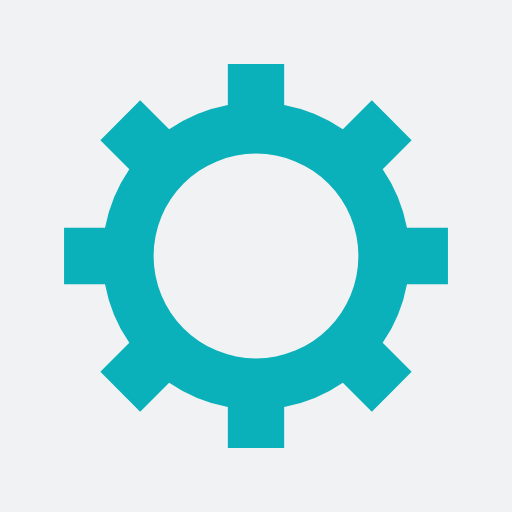
t = 0.00 s
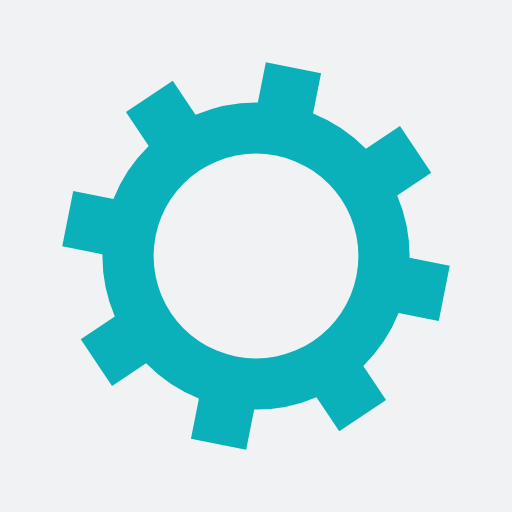
t = 0.05 s
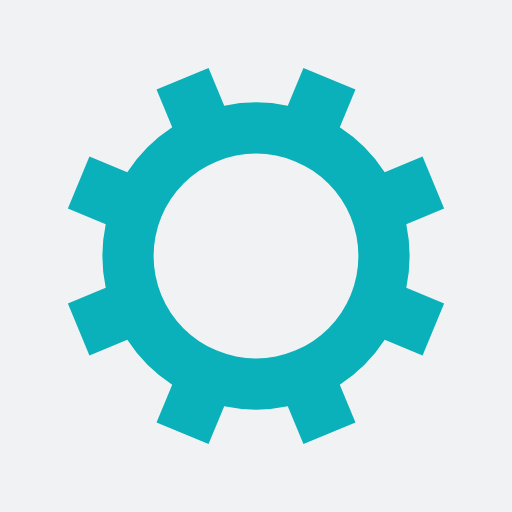
t = 0.10 s
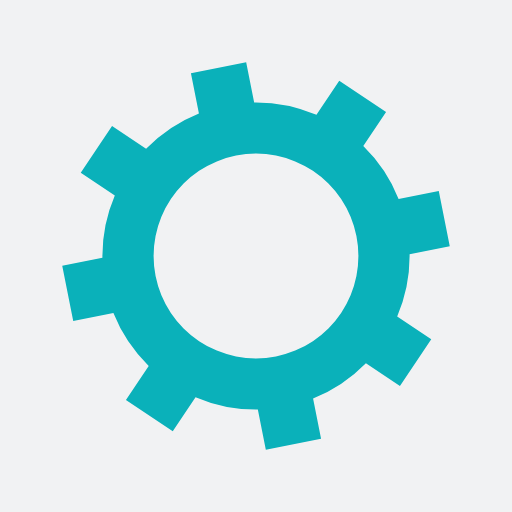
t = 0.15 s

The animated SVG that drew these frames (rendered in a browser with its animation timeline set to each time). Animation: 1 SMIL element (animateTransform=1); one cycle of 0.20 s, repeats indefinitely.

<?xml version="1.0" encoding="utf-8"?>
<svg xmlns="http://www.w3.org/2000/svg" xmlns:xlink="http://www.w3.org/1999/xlink" style="margin: auto; background: rgb(241, 242, 243); display: block; shape-rendering: auto;" width="250px" height="250px" viewBox="0 0 100 100" preserveAspectRatio="xMidYMid">
<g transform="translate(50 50)">
<g>
<animateTransform attributeName="transform" type="rotate" values="0;45" keyTimes="0;1" dur="0.2s" repeatCount="indefinite"></animateTransform><path d="M29.491524206117255 -5.5 L37.491524206117255 -5.5 L37.491524206117255 5.5 L29.491524206117255 5.5 A30 30 0 0 1 24.742744050198738 16.964569457146712 L24.742744050198738 16.964569457146712 L30.399598299691117 22.621423706639092 L22.621423706639096 30.399598299691114 L16.964569457146716 24.742744050198734 A30 30 0 0 1 5.5 29.491524206117255 L5.5 29.491524206117255 L5.5 37.491524206117255 L-5.499999999999997 37.491524206117255 L-5.499999999999997 29.491524206117255 A30 30 0 0 1 -16.964569457146705 24.742744050198738 L-16.964569457146705 24.742744050198738 L-22.621423706639085 30.399598299691117 L-30.399598299691117 22.621423706639092 L-24.742744050198738 16.964569457146712 A30 30 0 0 1 -29.491524206117255 5.500000000000009 L-29.491524206117255 5.500000000000009 L-37.491524206117255 5.50000000000001 L-37.491524206117255 -5.500000000000001 L-29.491524206117255 -5.500000000000002 A30 30 0 0 1 -24.742744050198738 -16.964569457146705 L-24.742744050198738 -16.964569457146705 L-30.399598299691117 -22.621423706639085 L-22.621423706639092 -30.399598299691117 L-16.964569457146712 -24.742744050198738 A30 30 0 0 1 -5.500000000000011 -29.491524206117255 L-5.500000000000011 -29.491524206117255 L-5.500000000000012 -37.491524206117255 L5.499999999999998 -37.491524206117255 L5.5 -29.491524206117255 A30 30 0 0 1 16.964569457146702 -24.74274405019874 L16.964569457146702 -24.74274405019874 L22.62142370663908 -30.39959829969112 L30.399598299691117 -22.6214237066391 L24.742744050198738 -16.964569457146716 A30 30 0 0 1 29.491524206117255 -5.500000000000013 M0 -20A20 20 0 1 0 0 20 A20 20 0 1 0 0 -20" fill="#0ab1ba"></path></g></g>
<!-- [ldio] generated by https://loading.io/ --></svg>
